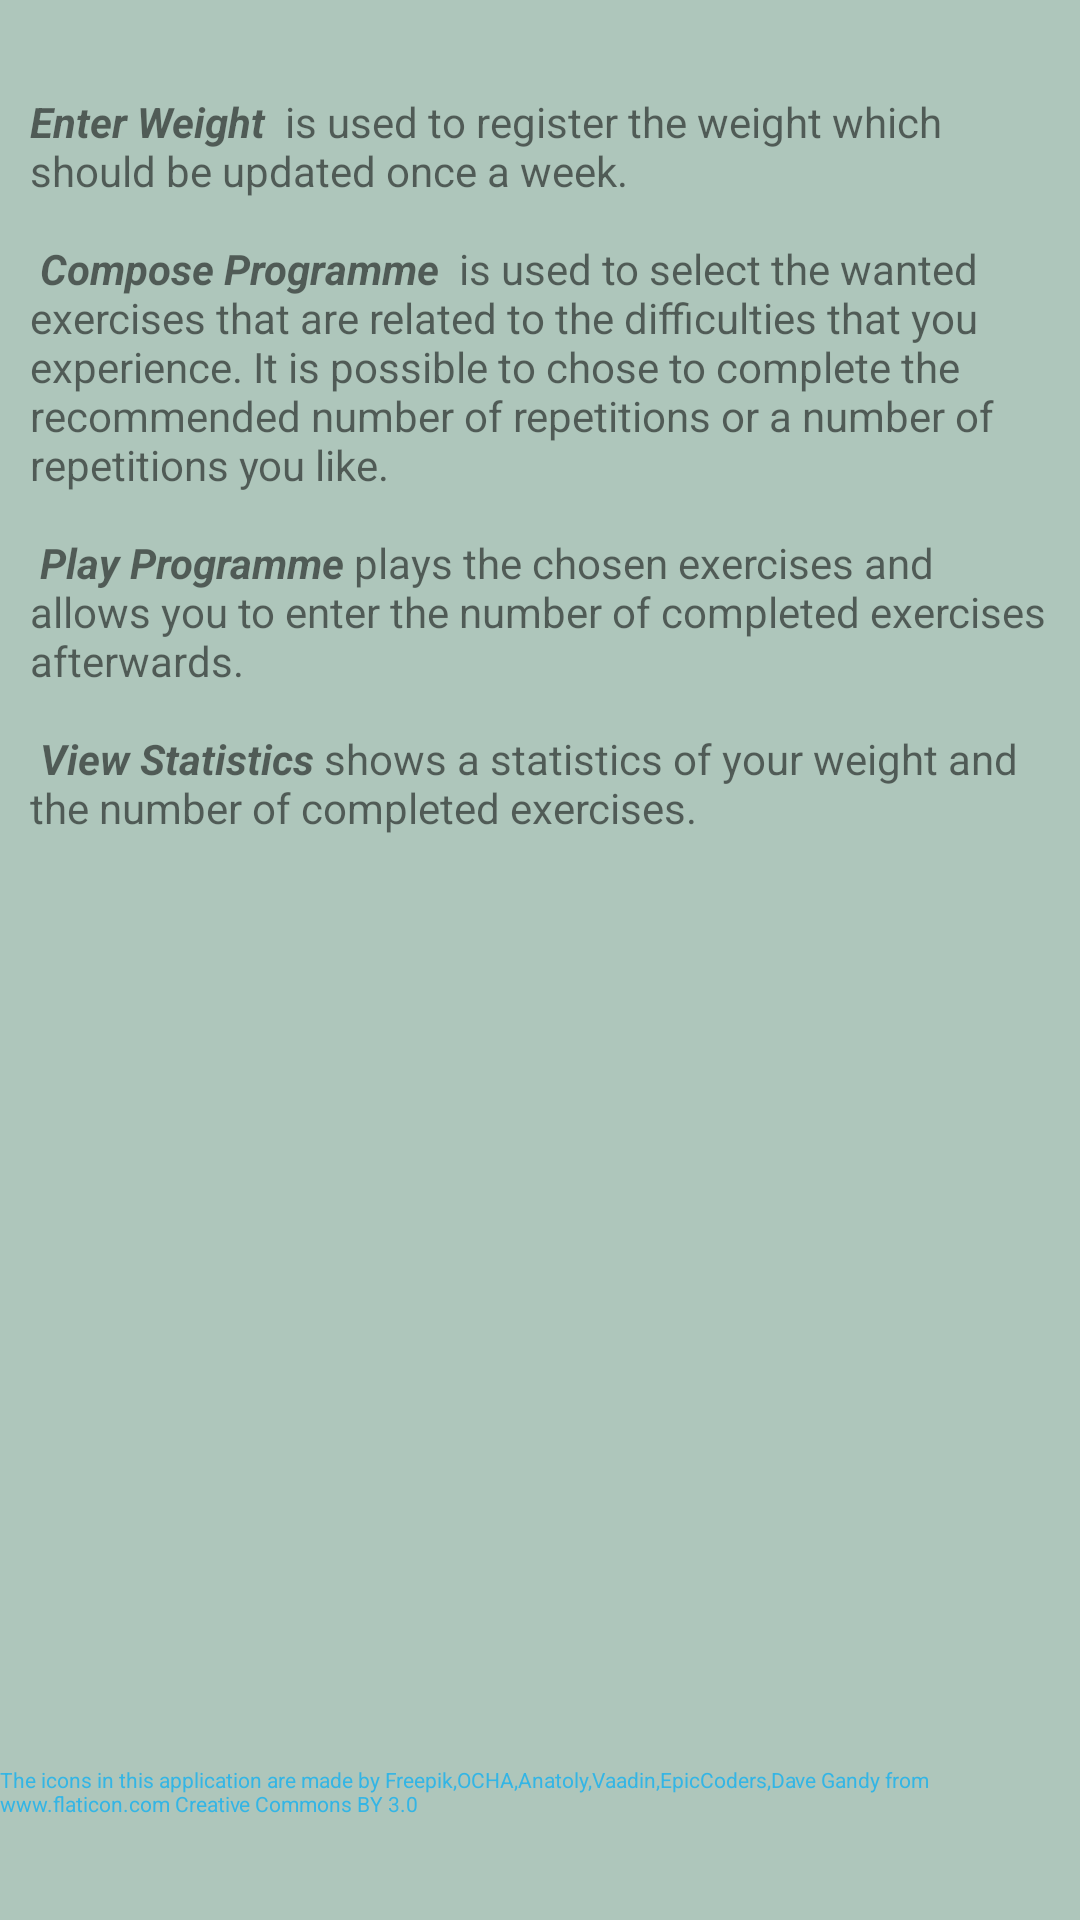

Produce the Android XML layout that renders to this screen, including the resource entries it uses.
<!-- AndroidManifest.xml: application theme AppTheme.Launcher -->
<!-- res/layout/pophelpwindow.xml -->
<?xml version="1.0" encoding="utf-8"?>
<RelativeLayout xmlns:android="http://schemas.android.com/apk/res/android"
    xmlns:app="http://schemas.android.com/apk/res-auto"
    android:layout_width="match_parent"
    android:layout_height="match_parent"
    android:background="@color/pblue">

    <ImageButton
        android:id="@+id/CloseHelpPop"
        android:layout_width="50dp"
        android:layout_height="50dp"
        android:layout_alignParentBottom="true"
        android:layout_centerHorizontal="true"
        android:layout_marginBottom="106dp"
        android:background="@drawable/home_button" />

    <TextView
        android:id="@+id/textView"
        android:layout_width="wrap_content"
        android:layout_height="wrap_content"
        android:layout_marginLeft="10dp"
        android:layout_marginRight="10dp"
        android:layout_marginTop="31dp"
        android:text="@string/helptext"
        android:layout_alignParentTop="true"
        android:layout_alignParentEnd="true" />

    <TextView
        android:id="@+id/textView4"
        android:layout_width="wrap_content"
        android:layout_height="wrap_content"
        android:layout_alignParentBottom="true"
        android:layout_centerHorizontal="true"
        android:layout_marginBottom="34dp"
        android:text="The icons in this application are made by Freepik,OCHA,Anatoly,Vaadin,EpicCoders,Dave Gandy from www.flaticon.com Creative Commons BY 3.0"
        android:textColor="@android:color/holo_blue_light"
        android:textSize="7sp" />


</RelativeLayout>
<!-- resources referenced by this layout -->
<resources>
  <color name="pblue">#aec6bb</color>
  <string name="helptext"><b><i>Enter Weight </i></b>  is used to register the weight which should be updated once a week. \n \n <b><i>Compose Programme </i></b>   is used to select the wanted exercises that are related to the difficulties that you experience. It is possible to chose to complete the recommended number of repetitions or a number of repetitions you like. \n \n  <b><i>Play Programme</i></b>  plays the chosen exercises and allows you to enter the number of completed exercises afterwards. \n \n  <b><i>View Statistics</i></b>   shows a statistics of your weight and the number of completed exercises.</string>
  <style name="AppTheme.Launcher" parent="Theme.AppCompat.Light.NoActionBar">
          <item name="android:windowBackground">@drawable/background_splash</item>
          <item name="android:alertDialogTheme">@style/AlertDialogCustom</item>
      </style>
  <style name="AlertDialogCustom" parent="Theme.AppCompat.Dialog.Alert">
          <item name="android:colorAccent">@color/white</item>
          <item name="android:background">@color/black_overlay</item>
      </style>
  <color name="white">#ffffff</color>
  <color name="black_overlay">#076885</color>
</resources>
